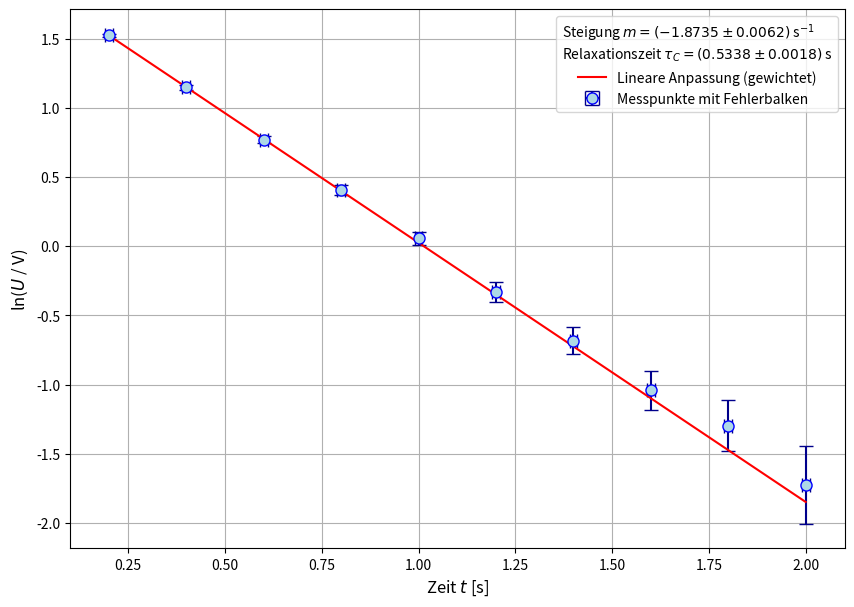
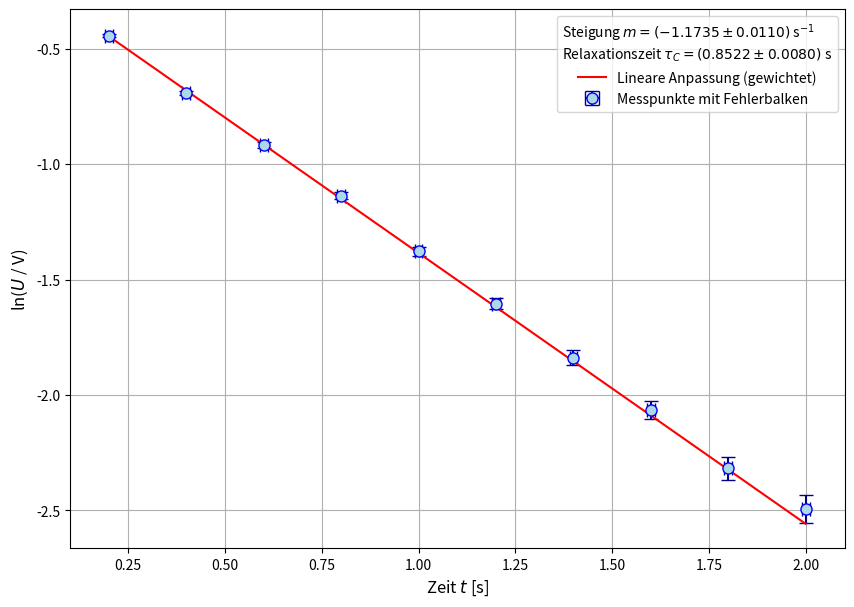

The script that saved these images, in order:
import numpy as np
import matplotlib.pyplot as plt

def datenanalyse(time_s, voltage_v, time_scale_s, voltage_scale_v, probe_setting_label):
    #1. Unsicherheiten der Messgrößen berechnen
    delta_t = time_scale_s / 20.0
    delta_u = voltage_scale_v / 20.0

    #2. Daten linearisieren und Fehler fortpflanzen
    #y = ln(U)
    y_values = np.log(voltage_v)
    #Fehlerfortpflanzung: Δy = |d(lnU)/dU| * ΔU = (1/U) * ΔU
    delta_y = (1 / voltage_v) * delta_u

    #3. Gewichtete lineare Regression durchführen
    #Gewichtung w = 1 / (Fehler)^2
    weights = 1 / (delta_y**2)
    
    #polyfit mit Gewichtung und Kovarianzmatrix
    p, cov = np.polyfit(time_s, y_values, 1, w=weights, cov=True)
    m, b = p
    delta_m = np.sqrt(cov[0, 0])

    #Relaxazionszeit
    tau_c = -1 / m
    #Fehlerfortpflanzung: Δτ = |dτ/dm| * Δm = (1/m^2) * Δm
    delta_tau_c = (1 / (m**2)) * delta_m

    plt.figure(figsize=(10, 7))
    plt.errorbar(time_s, y_values, yerr=delta_y, xerr=delta_t, fmt='o', label='Messpunkte mit Fehlerbalken', capsize=5, color='blue', ecolor='darkblue', markerfacecolor='lightblue', markersize=8)
    fit_line = m * time_s + b
    plt.plot(time_s, fit_line, color='red', label='Lineare Anpassung (gewichtet)')
    plt.xlabel('Zeit $t$ [s]', fontsize=12)
    plt.ylabel('ln($U$ / V)', fontsize=12)
    plt.grid(True)
    legend_text = (
        rf'Steigung $m = ({m:.4f} \pm {delta_m:.4f})$ s$^{{-1}}$' + '\n' +rf'Relaxationszeit $\tau_C = ({tau_c:.4f} \pm {delta_tau_c:.4f})$ s')
    plt.legend(title=legend_text, fontsize='medium', title_fontsize='medium')
    filename = f'Entladekurve_{probe_setting_label.replace(" ", "_")}.png'
    plt.savefig(filename)    
    return tau_c, delta_tau_c

time_s = np.array([200, 400, 600, 800, 1000, 1200, 1400, 1600, 1800, 2000]) / 1000.0
time_skala_s = 200 / 1000.0 # 200 ms/div

#Analyse für Tastkopfeinstellung 1x
spannung_1x_v = np.array([4.59, 3.15, 2.16, 1.50, 1.06, 0.718, 0.505, 0.353, 0.273, 0.178])
spannung_skala_1x_v = 1.0 #1 V/div
tau_1x, delta_tau_1x = datenanalyse(time_s, spannung_1x_v, time_skala_s, spannung_skala_1x_v, 'Tastkopf 1x')

#Analyse für Tastkopfeinstellung 10x
spannung_10x_mv = np.array([642, 501, 399, 321, 252, 201, 159, 127, 98.5, 82.5])
spannung_10x_v = spannung_10x_mv / 1000.0 
spannung_skala_10x_v = 100 / 1000.0 #100 mV/div
tau_10x, delta_tau_10x = datenanalyse(time_s, spannung_10x_v, time_skala_s, spannung_skala_10x_v, 'Tastkopf 10x')
